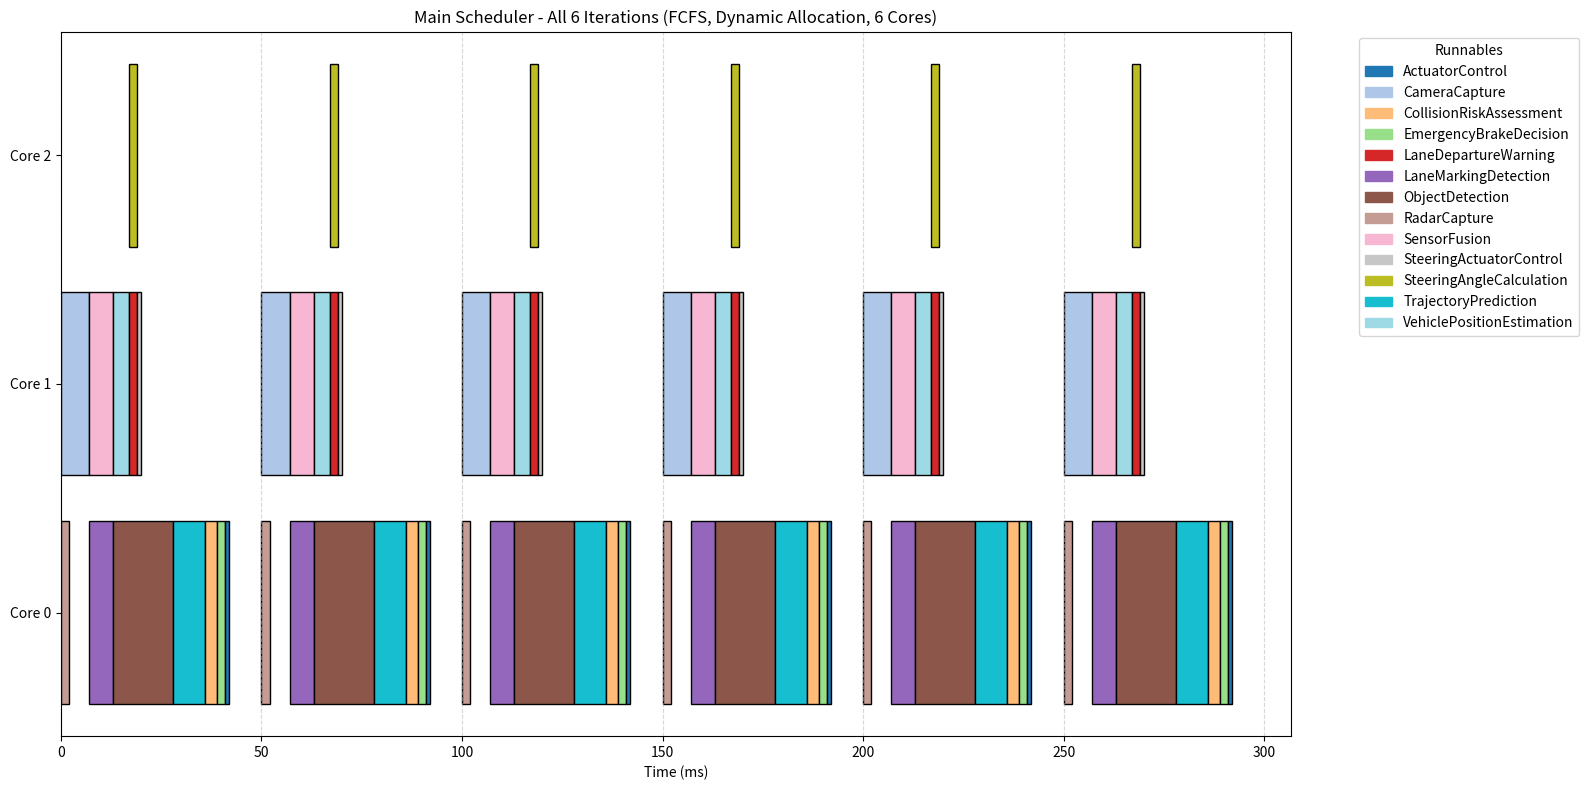

Write the Python code that produced this figure.
"""General main scheduling algorithm with FCFS/PAS ordering and static/dynamic
core allocation, following the provided pseudocode.

Data model assumptions for `runnables` input:
- Dict[str, Dict]: each runnable has keys:
  - 'type': 'periodic' or 'event'
  - 'execution_time': int (t_i)
  - 'period': int (T_i) for periodic only (optional for event)
  - 'deps': List[str] (predecessor runnable names), optional
  - 'criticality': int used as priority p_i for PAS (default 0)

This scheduler treats a single instance of each runnable per iteration, i.e., a
finite DAG-style schedule. Periodic runnables behave as sources with eta_i = 0.
"""

from __future__ import annotations

from dataclasses import dataclass
from typing import Dict, List, Optional, Set, Tuple

import matplotlib.patches as mpatches
import matplotlib.pyplot as plt
import numpy as np


@dataclass
class ScheduleEntry:
    runnable: str
    start: int
    finish: int
    core: int


def _topology(runnables: Dict[str, Dict]) -> Tuple[Dict[str, List[str]], Dict[str, int]]:
    successors: Dict[str, List[str]] = {name: [] for name in runnables}
    dependency_count: Dict[str, int] = {name: 0 for name in runnables}
    for name, props in runnables.items():
        for dep in props.get('deps', []) or []:
            if dep not in successors:
                continue
            successors[dep].append(name)
            dependency_count[name] += 1
    return successors, dependency_count


def _order_eligible(eligible: List[str], runnables: Dict[str, Dict], eta: Dict[str, int], policy: str) -> List[str]:
    if policy.lower() == 'pas':
        # Higher p_i first, then lower eta, then name
        def key_fn(name: str):
            p_i = int(runnables.get(name, {}).get('criticality', 0))
            return (-p_i, int(eta.get(name, 0)), name)
        return sorted(eligible, key=key_fn)
    # FCFS: order by (eta_i, id)
    return sorted(eligible, key=lambda n: (int(eta.get(n, 0)), n))


def _static_allocation(num_cores: int, p_max: int, p_avg: int) -> Tuple[int, List[int]]:
    c_alloc = min(num_cores, max(0, p_max), max(0, p_avg))
    idle = list(range(c_alloc))
    return c_alloc, idle


def _dynamic_allocation(idle_cores: List[int], eligible: List[str]) -> Tuple[int, List[int]]:
    alloc = min(len(idle_cores), len(eligible))
    return alloc, idle_cores[:alloc]


def _calculate_iteration_period(runnables: Dict[str, Dict]) -> int:
    """Calculate the minimum period for iteration boundaries."""
    periods = []
    for name, props in runnables.items():
        if props.get('type') == 'periodic':
            period = props.get('period', 0)
            if period > 0:
                periods.append(period)

    if not periods:
        return 1  # Default if no periodic runnables

    # Return the minimum period (most frequent activation)
    return min(periods)


def run_main_scheduler(
    runnables: Dict[str, Dict],
    num_cores: int,
    scheduling_policy: str = 'fcfs',
    allocation_policy: str = 'dynamic',
    iterations: int = 1,
) -> Tuple[List[List[ScheduleEntry]], List[int]]:
    """Execute the main scheduling algorithm for a finite DAG per iteration.

    Returns a tuple (all_schedules, makespans):
    - all_schedules: list per iteration of ScheduleEntry list
    - makespans: list of iteration total times
    """

    successors, dependency_count = _topology(runnables)

    # Calculate maximum parallelism by simulating the execution
    def calculate_max_parallelism():
        """Calculate P_max by finding the maximum number of eligible runnables at any time."""
        max_parallelism = 0
        completed = set()
        eligible = set()

        # Initialize eligible set with tasks that have no dependencies
        for name, props in runnables.items():
            deps = props.get('deps', []) or []
            if props.get('type') == 'periodic' or len(deps) == 0:
                eligible.add(name)

        max_parallelism = max(max_parallelism, len(eligible))

        # Simulate execution to find maximum parallelism
        while eligible:
            # Execute all eligible tasks simultaneously (since we have unlimited cores)
            tasks_to_execute = list(eligible)
            for task in tasks_to_execute:
                eligible.remove(task)
                completed.add(task)

            # Add newly eligible tasks after all current tasks complete
            newly_eligible = set()
            for task in tasks_to_execute:
                for succ in successors.get(task, []):
                    if succ in completed or succ in newly_eligible:
                        continue
                    # Check if all dependencies are completed
                    preds = runnables.get(succ, {}).get('deps', []) or []
                    if all(p in completed for p in preds):
                        newly_eligible.add(succ)

            eligible.update(newly_eligible)
            max_parallelism = max(max_parallelism, len(eligible))

        return max_parallelism

    p_max = max(1, calculate_max_parallelism())

    # Calculate average parallelism: P_avg = floor(W / T_CP)
    def calculate_critical_path_length():
        """Calculate T_CP by finding the longest path from any source to any sink."""
        # Calculate earliest start times for all tasks
        earliest_start = {}

        # Initialize with tasks that have no dependencies
        for name, props in runnables.items():
            deps = props.get('deps', []) or []
            if props.get('type') == 'periodic' or len(deps) == 0:
                earliest_start[name] = 0

        # Process tasks in topological order
        processed = set()
        while len(processed) < len(runnables):
            for name, props in runnables.items():
                if name in processed:
                    continue

                deps = props.get('deps', []) or []
                if all(dep in earliest_start for dep in deps):
                    # All dependencies have been processed
                    max_pred_finish = 0
                    for dep in deps:
                        dep_finish = earliest_start[dep] + \
                            runnables[dep]['execution_time']
                        max_pred_finish = max(max_pred_finish, dep_finish)

                    earliest_start[name] = max_pred_finish
                    processed.add(name)

        # Find the maximum finish time (critical path length)
        max_finish = 0
        for name, props in runnables.items():
            finish_time = earliest_start[name] + props['execution_time']
            max_finish = max(max_finish, finish_time)

        return max_finish

    def calculate_total_work():
        """Calculate W = sum of all execution times."""
        return sum(props['execution_time'] for props in runnables.values())

    T_CP = calculate_critical_path_length()
    W = calculate_total_work()
    p_avg = max(1, W // T_CP)  # floor division

    all_iterations: List[List[ScheduleEntry]] = []
    makespans: List[int] = []
    cumulative_offset = 0

    # Calculate iteration period (minimum period) for iteration boundaries
    iteration_period = _calculate_iteration_period(runnables)
    print(f"Calculated iteration period: {iteration_period}ms")

    for _k in range(max(1, iterations)):
        # TODO: tau should not get reset to 0 every iteration
        tau = 0
        completed: Set[str] = set()
        running: Dict[str, Tuple[int, int]] = {}  # name -> (finish, core)

        # Per-core next activation time for periodic tasks
        theta: Dict[Tuple[str, int], int] = {}

        # Activation times (eta_i)
        eta: Dict[str, int] = {name: 0 for name in runnables}

        # Eligible set initialization
        eligible: Dict[str, Tuple[int, int]] = {}  # name -> (eta, iteration)
        for name, props in runnables.items():
            deps = props.get('deps', []) or []
            if props.get('type') == 'periodic' or len(deps) == 0:
                # TODO: eta.get(name, tau) ? / eta.get(name, eta))
                eligible[name] = (eta.get(name, 0), _k +
                                  1)  # Current iteration

        # Idle cores
        if allocation_policy.lower() == 'static':
            c_alloc, idle_cores = _static_allocation(num_cores, p_max, p_avg)
        else:
            c_alloc, idle_cores = 0, list(range(num_cores))

        schedule_out: List[ScheduleEntry] = []

        while len(completed) < len(runnables):
            # Filter eligible: remove completed, running, and those not ready (eta > tau)
            eligible = {
                name: (eta_val, iteration) for name, (eta_val, iteration) in eligible.items() if name not in completed and name not in running
            }
            ordered = _order_eligible(
                list(eligible.keys()), runnables, eta, scheduling_policy)

            # Dynamic allocation if requested
            available_cores = idle_cores
            if allocation_policy.lower() == 'dynamic':
                c_alloc, available_cores = _dynamic_allocation(
                    idle_cores, ordered)

            ready = ordered[:c_alloc] if c_alloc > 0 else []

            # Dispatch ready
            for name in ready:
                if name in running:
                    continue
                props = runnables[name]
                t_i = int(props.get('execution_time', 0))
                T_i = int(props.get('period', 0)) if props.get(
                    'type') == 'periodic' else 0

                eligible.pop(name)

                # Select a core
                assigned_core: Optional[int] = None
                if props.get('type') == 'periodic' and int(eta.get(name, 0)) == tau and available_cores:
                    assigned_core = min(available_cores)
                    available_cores.remove(assigned_core)
                    idle_cores.remove(assigned_core)
                    if T_i > 0:
                        theta[(name, assigned_core)] = tau + T_i
                    start_i = tau
                    finish_i = tau + t_i
                    # Add next activation time to eligible
                    eta[name] = start_i + T_i
                    # Next iteration for periodic runnables
                    eligible[name] = (eta[name], _k + 2)
                else:
                    # Try to find a core that satisfies strict periodicity guard for periodic; events always ok
                    for c in list(available_cores):
                        safe = True
                        if props.get('type') == 'periodic' and T_i > 0:
                            next_act = theta.get((name, c), tau + T_i)
                            safe = (tau + t_i) <= next_act
                        if safe:
                            assigned_core = c
                            available_cores.remove(c)
                            idle_cores.remove(c)
                            start_i = tau
                            finish_i = tau + t_i
                            break
                    # If none safe, skip dispatching this task in this round
                    if assigned_core is None:
                        continue

                running[name] = (finish_i, assigned_core)
                schedule_out.append(ScheduleEntry(
                    name, start_i, finish_i, assigned_core))

            if not running:
                # Nothing could be dispatched; advance time to next activation or break to avoid infinite loop
                # Attempt to advance to the smallest eta among remaining eligible
                if eligible:
                    tau = min(eta_val for eta_val, _ in eligible.values())
                    continue
                else:
                    break

            # Advance time to the next finish
            min_finish = min(fin for fin, _ in running.values())

            # Get minimum activation time of periodic runnables in eligible set
            periodic_eligible = [n for n in eligible.keys() if runnables.get(
                n, {}).get('type') == 'periodic']

            # If eligible set contains only periodic runnables, consider their activation times
            if len(periodic_eligible) == len(eligible) and len(eligible) > 0:
                # Get eta value from tuple
                min_eligible = min(eligible[n][0] for n in periodic_eligible)
                tau = max(min_finish, min_eligible)
            else:
                # If there are non-periodic runnables, just advance to next finish
                tau = min_finish

            # Complete tasks finishing at tau
            just_finished = [n for n, (fin, _) in list(
                running.items()) if fin == tau]
            for name in just_finished:
                fin, core = running.pop(name)
                completed.add(name)
                # Release core
                if core not in idle_cores:
                    idle_cores.append(core)
                    idle_cores.sort()
                # Propagate to successors
                for succ in successors.get(name, []):
                    if succ in completed:
                        continue
                    eta[succ] = tau
                    if succ not in eligible and succ not in running:
                        # Check if all preds of succ are completed
                        preds = runnables.get(succ, {}).get('deps', []) or []
                        if all(p in completed for p in preds):
                            # Current iteration
                            eligible[succ] = (eta[succ], _k + 1)

        # Adjust start and finish times to be cumulative
        for entry in schedule_out:
            entry.start += cumulative_offset
            entry.finish += cumulative_offset

        all_iterations.append(schedule_out)
        # Makespan is the iteration period (since next iteration starts at this boundary)
        makespans.append(iteration_period)
        # Next iteration starts at iteration period boundary
        cumulative_offset += iteration_period

    print(f"Makespan: {sum(makespans)}")
    print(f"All schedule entries:")
    # Flatten all iterations into one list
    all_entries = []
    for schedule in all_iterations:
        all_entries.extend(schedule)
    # Print each entry on its own line
    for entry in all_entries:
        print(f"  {entry}")

    return all_iterations, makespans


def plot_schedule(log_data, title, ax):
    """Plot schedule data as a Gantt chart."""
    # Extract base task names (remove _iter suffix for legend)
    base_tasks = sorted(
        set(task.split('_iter')[0] for _, _, task, _, _ in log_data))
    color_palette = plt.cm.get_cmap("tab20", len(base_tasks))
    task_colors = {base_task: color_palette(
        i) for i, base_task in enumerate(base_tasks)}

    cores = list(sorted(set(core for _, _, _, _, core in log_data), key=str))
    y_positions = {core: i for i, core in enumerate(cores)}

    for start, end, task, instance, core in log_data:
        base_task = task.split('_iter')[0]  # Get base task name for color
        ax.barh(y_positions[core], end - start, left=start,
                color=task_colors[base_task], edgecolor="black")

    ax.set_yticks(range(len(cores)))
    ax.set_yticklabels([f"Core {core}" for core in cores])
    ax.set_xlabel("Time (ms)")
    ax.set_title(title)
    ax.grid(True, axis='x', linestyle='--', alpha=0.5)
    handles = [mpatches.Patch(color=color, label=base_task)
               for base_task, color in task_colors.items()]
    ax.legend(handles=handles, bbox_to_anchor=(1.05, 1),
              loc='upper left', title="Runnables")


# Use case: Automotive system runnables
runnables = {
    'RadarCapture': {
        'criticality': 1,
        'period': 75,
        'execution_time': 2,
        'type': 'periodic',
        'deps': []
    },
    'CameraCapture': {
        'criticality': 0,
        'period': 50,
        'execution_time': 7,
        'type': 'periodic',
        'deps': []
    },
    'SensorFusion': {
        'criticality': 1,
        'execution_time': 6,
        'type': 'event',
        'deps': ['RadarCapture', 'CameraCapture'],
    },
    'ObjectDetection': {
        'criticality': 1,
        'execution_time': 15,
        'type': 'event',
        'deps': ['SensorFusion'],
    },
    'TrajectoryPrediction': {
        'criticality': 1,
        'execution_time': 8,
        'type': 'event',
        'deps': ['ObjectDetection'],
    },
    'CollisionRiskAssessment': {
        'criticality': 2,
        'execution_time': 3,
        'type': 'event',
        'deps': ['TrajectoryPrediction'],
    },
    'EmergencyBrakeDecision': {
        'criticality': 2,
        'execution_time': 2,
        'type': 'event',
        'deps': ['CollisionRiskAssessment'],
    },
    'ActuatorControl': {
        'criticality': 2,
        'execution_time': 1,
        'type': 'event',
        'deps': ['EmergencyBrakeDecision'],
    },
    'LaneMarkingDetection': {
        'criticality': 1,
        'execution_time': 6,
        'type': 'event',
        'deps': ['CameraCapture'],
    },
    'VehiclePositionEstimation': {
        'criticality': 1,
        'execution_time': 4,
        'type': 'event',
        'deps': ['LaneMarkingDetection'],
    },
    'LaneDepartureWarning': {
        'criticality': 1,
        'execution_time': 2,
        'type': 'event',
        'deps': ['VehiclePositionEstimation'],
    },
    'SteeringAngleCalculation': {
        'criticality': 1,
        'execution_time': 2,
        'type': 'event',
        'deps': ['VehiclePositionEstimation'],
    },
    'SteeringActuatorControl': {
        'criticality': 2,
        'execution_time': 1,
        'type': 'event',
        'deps': ['LaneDepartureWarning', 'SteeringAngleCalculation'],
    },
}

# Run the main scheduler with specified parameters
num_cores = 6
iterations = 6
scheduling_policy = "pas"
allocation_policy = "dynamic"

print(f"Running main scheduler with:")
print(f"  Cores: {num_cores}")
print(f"  Iterations: {iterations}")
print(f"  Scheduling Policy: {scheduling_policy}")
print(f"  Allocation Policy: {allocation_policy}")
print()

all_schedules, makespans = run_main_scheduler(
    runnables,
    num_cores,
    scheduling_policy,
    allocation_policy,
    iterations
)

# Visualization
print("\n" + "="*60)
print("VISUALIZATION")
print("="*60)

# Convert ScheduleEntry objects to log format for visualization


def schedule_to_log_data(schedule_entries):
    """Convert ScheduleEntry objects to log data format for plotting."""
    return [(entry.start, entry.finish, entry.runnable, 0, entry.core)
            for entry in schedule_entries]


# Plot all iterations in a single cumulative figure
plt.figure(figsize=(16, 8))
ax = plt.gca()

# Flatten all iterations into one continuous schedule
all_log_data = []
for i, schedule in enumerate(all_schedules):
    log_data = schedule_to_log_data(schedule)
    # Tasks are already cumulative from the scheduler, just add iteration labels
    offset_log_data = [(start, end, f"{task}_iter{i+1}", 0, core)
                       for start, end, task, _, core in log_data]
    all_log_data.extend(offset_log_data)

plot_schedule(
    all_log_data,
    f"Main Scheduler - All {len(all_schedules)} Iterations (FCFS, Dynamic Allocation, {num_cores} Cores)",
    # f"Main Scheduler - All {len(all_schedules)} Iterations (PAS, {num_cores} Core)",
    ax
)
plt.tight_layout()
plt.show()
